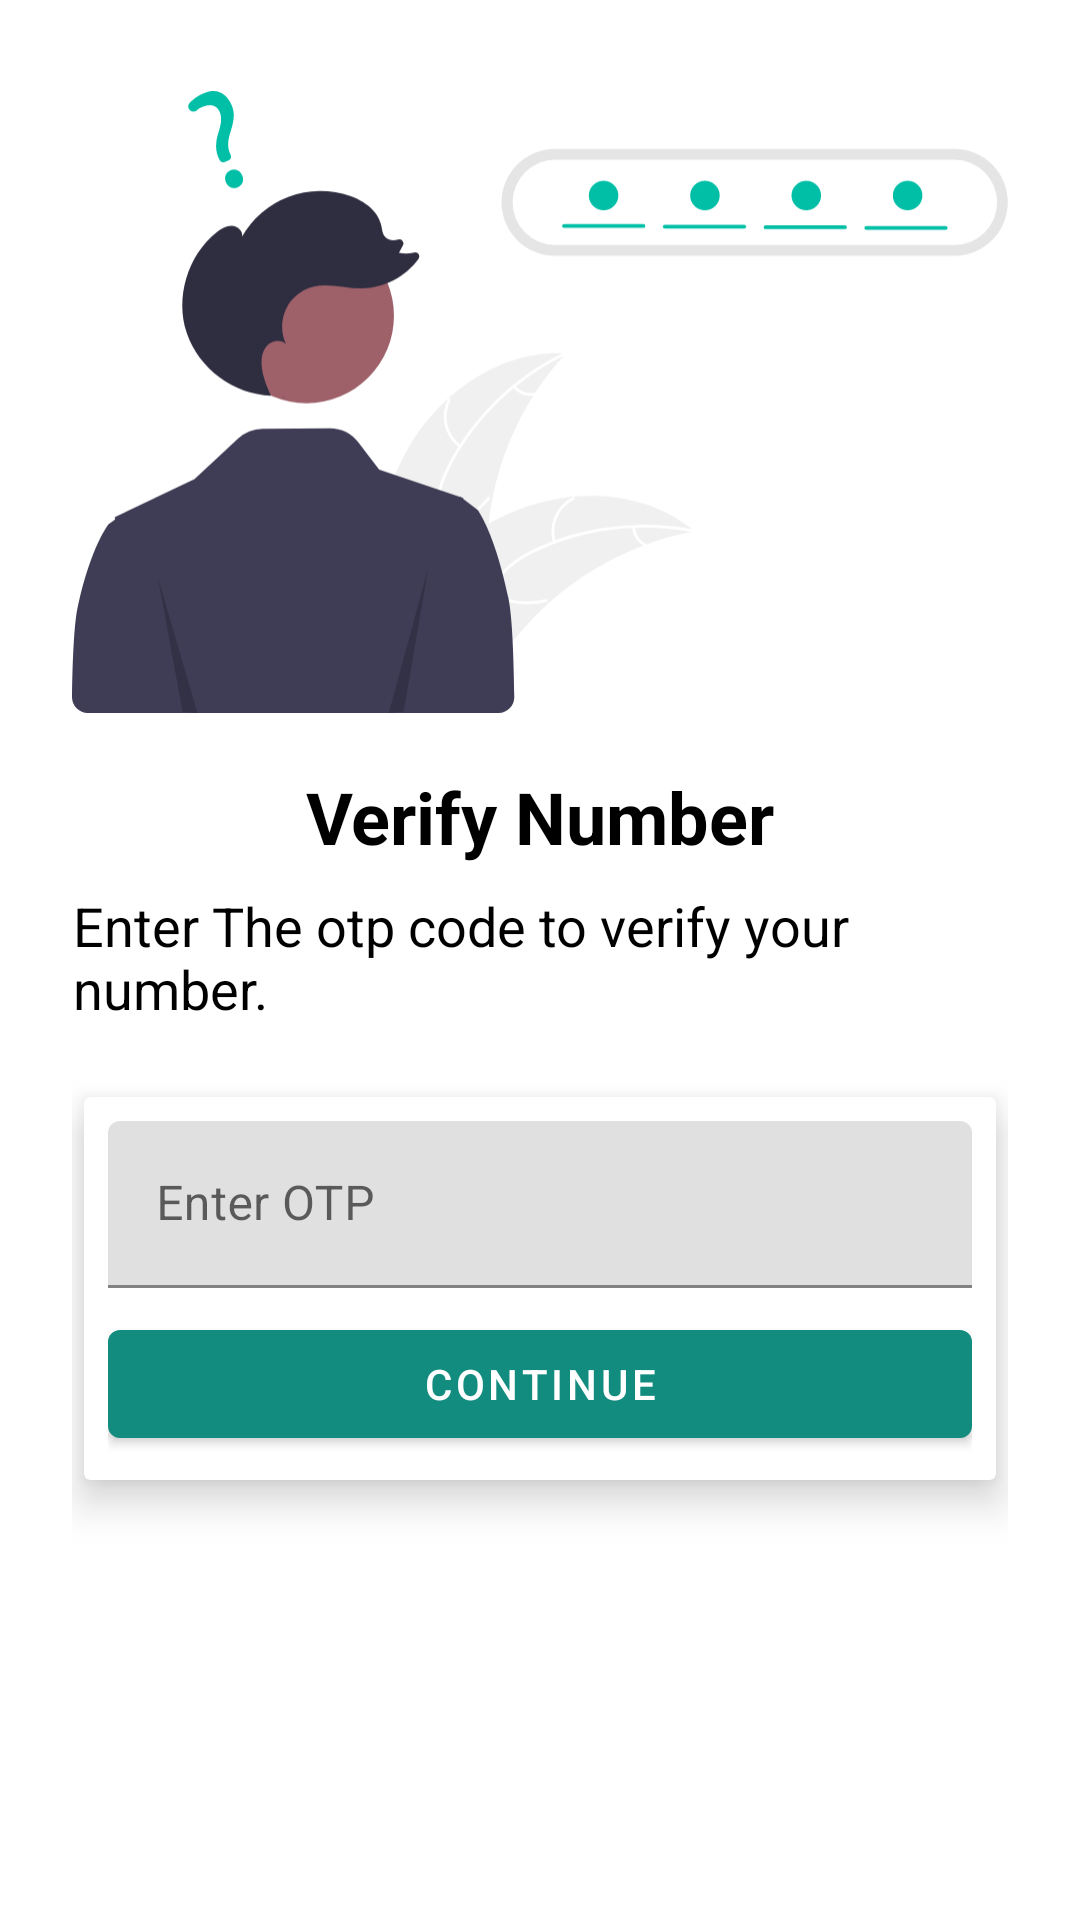

This screen was rendered from an Android layout file. Write that file and the resources it references.
<!-- AndroidManifest.xml: application theme Theme.WhatsAppCloneChatApp -->
<!-- res/layout/activity_otp.xml -->
<?xml version="1.0" encoding="utf-8"?>
<androidx.constraintlayout.widget.ConstraintLayout xmlns:android="http://schemas.android.com/apk/res/android"
    xmlns:app="http://schemas.android.com/apk/res-auto"
    xmlns:tools="http://schemas.android.com/tools"
    android:layout_width="match_parent"
    android:layout_height="match_parent"
    android:padding="24dp"
    tools:context=".activity.OtpActivity">

    <ImageView
        android:id="@+id/imageView"
        android:layout_width="wrap_content"
        android:layout_height="220dp"
        app:layout_constraintEnd_toEndOf="parent"
        app:layout_constraintStart_toStartOf="parent"
        app:layout_constraintTop_toTopOf="parent"
        app:srcCompat="@drawable/ic_otp" />

    <TextView
        android:id="@+id/textView"
        android:layout_width="wrap_content"
        android:layout_height="wrap_content"
        android:layout_marginTop="12dp"
        android:text="Verify Number"
        android:textColor="@color/black"
        android:textSize="24sp"
        android:textStyle="bold"
        app:layout_constraintEnd_toEndOf="parent"
        app:layout_constraintStart_toStartOf="parent"
        app:layout_constraintTop_toBottomOf="@id/imageView" />

    <TextView
        android:id="@+id/textView2"
        android:layout_width="wrap_content"
        android:layout_height="wrap_content"
        android:layout_marginTop="8dp"
        android:text="Enter The otp code to verify your number."
        android:textColor="@color/black"
        android:textSize="18sp"
        app:layout_constraintEnd_toEndOf="@id/textView"
        app:layout_constraintStart_toStartOf="@id/textView"
        app:layout_constraintTop_toBottomOf="@id/textView" />

    <androidx.cardview.widget.CardView
        android:layout_width="match_parent"
        android:layout_height="wrap_content"
        android:layout_marginHorizontal="4dp"
        android:layout_marginTop="24dp"
        app:cardElevation="8dp"
        app:layout_constraintEnd_toEndOf="parent"
        app:layout_constraintStart_toStartOf="parent"
        app:layout_constraintTop_toBottomOf="@id/textView2"

        >

        <LinearLayout
            android:layout_width="match_parent"
            android:layout_height="match_parent"
            android:layout_margin="8dp"
            android:orientation="vertical">

            <com.google.android.material.textfield.TextInputLayout
                android:id="@+id/textinputlayout"
                style="@style/ThemeOverlay.Material3.TextInputEditText.OutlinedBox"
                android:layout_width="match_parent"
                android:layout_height="match_parent">

                <com.google.android.material.textfield.TextInputEditText
                    android:id="@+id/otpNumber"
                    android:layout_width="match_parent"
                    android:layout_height="wrap_content"
                    android:hint="Enter OTP"
                    android:inputType="number" />

                <Button
                    android:id="@+id/button"
                    android:layout_width="match_parent"
                    android:layout_height="wrap_content"
                    android:layout_marginTop="8dp"
                    android:text="Continue" />
            </com.google.android.material.textfield.TextInputLayout>
        </LinearLayout>
    </androidx.cardview.widget.CardView>
</androidx.constraintlayout.widget.ConstraintLayout>
<!-- resources referenced by this layout -->
<resources>
  <color name="black">#FF000000</color>
  <!-- drawable ic_otp: vector/xml drawable (drawable, 8840 chars, omitted) -->
  <style name="Theme.WhatsAppCloneChatApp" parent="Theme.MaterialComponents.Light.DarkActionBar">
          
          <item name="colorPrimary">@color/colorPrimary</item>
          <item name="colorPrimaryVariant">@color/colorPrimaryDark</item>
          <item name="colorOnPrimary">@color/white</item>
          
          <item name="colorSecondary">@color/colorPrimary</item>
          <item name="colorSecondaryVariant">@color/colorPrimaryDark</item>
          <item name="colorOnSecondary">@color/black</item>
          
          <item name="android:statusBarColor" tools:targetApi="l">?attr/colorPrimaryVariant</item>
          
      </style>
  <color name="colorPrimary">#128C7E</color>
  <color name="colorPrimaryDark">#075E54</color>
  <color name="white">#FFFFFFFF</color>
</resources>
